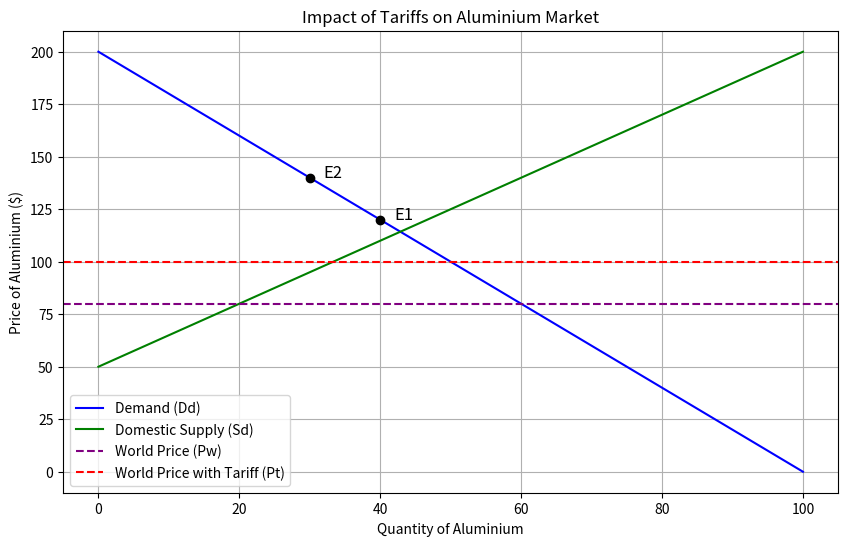

The script that saved this image:
import numpy as np
import matplotlib.pyplot as plt

# Define quantity range
quantity = np.linspace(0, 100, 100)

# Define demand and supply functions
def demand(q):
    return 200 - 2 * q  # Downward sloping demand curve

def supply(q):
    return 50 + 1.5 * q  # Upward sloping supply curve

def world_supply(q):
    return 80  # World price level

def world_supply_tariff(q):
    return 100  # World price with tariff

# Generate price data
price_demand = demand(quantity)
price_supply = supply(quantity)
world_price = world_supply(quantity)
world_price_tariff = world_supply_tariff(quantity)

# Plot the curves
plt.figure(figsize=(10, 6))
plt.plot(quantity, price_demand, label='Demand (Dd)', color='blue')
plt.plot(quantity, price_supply, label='Domestic Supply (Sd)', color='green')
plt.axhline(y=80, color='purple', linestyle='--', label='World Price (Pw)')
plt.axhline(y=100, color='red', linestyle='--', label='World Price with Tariff (Pt)')

# Label equilibrium points
plt.scatter([40], [demand(40)], color='black', zorder=3)  # Equilibrium without tariff
plt.text(42, demand(40), 'E1', fontsize=12)
plt.scatter([30], [demand(30)], color='black', zorder=3)  # Equilibrium with tariff
plt.text(32, demand(30), 'E2', fontsize=12)

# Labels and title
plt.xlabel("Quantity of Aluminium")
plt.ylabel("Price of Aluminium ($)")
plt.title("Impact of Tariffs on Aluminium Market")
plt.legend()
plt.grid()
plt.show()
